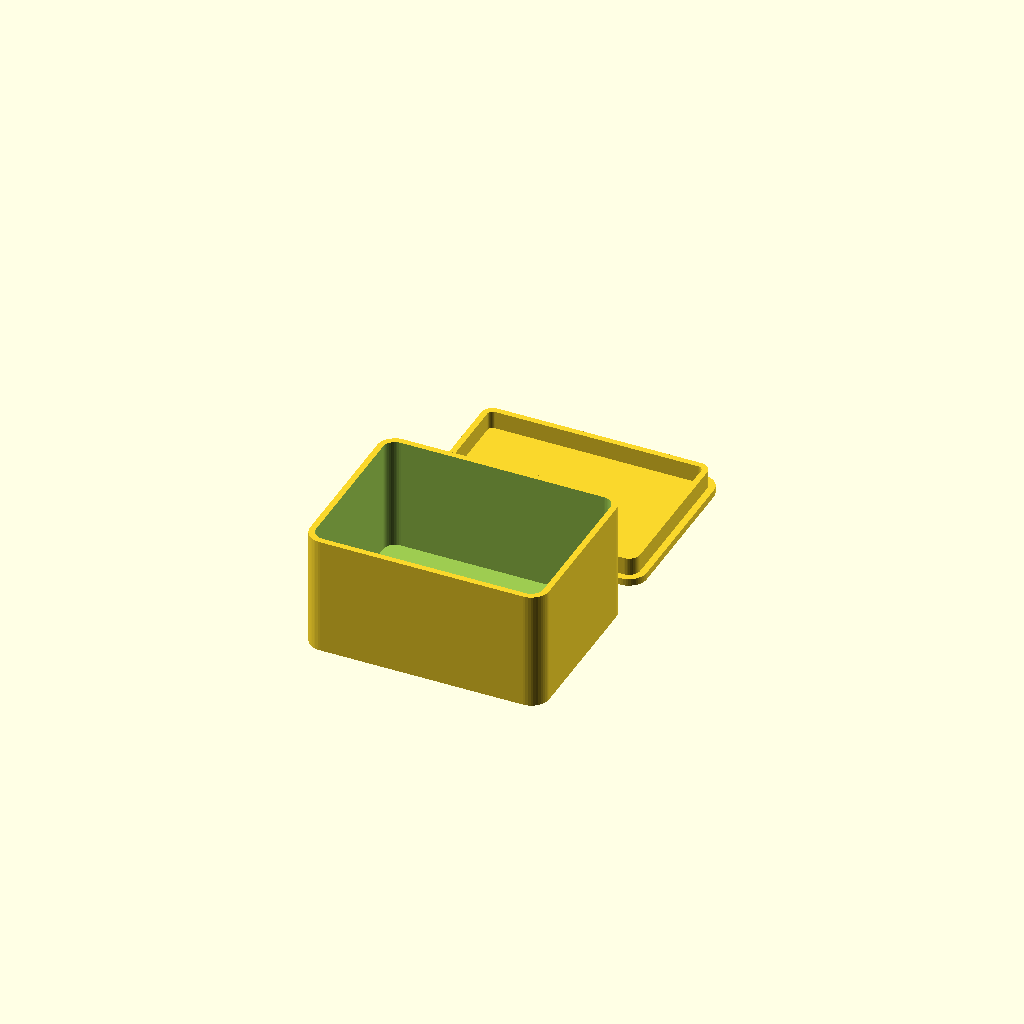
Cell 1: rendered with the file's own defaults.
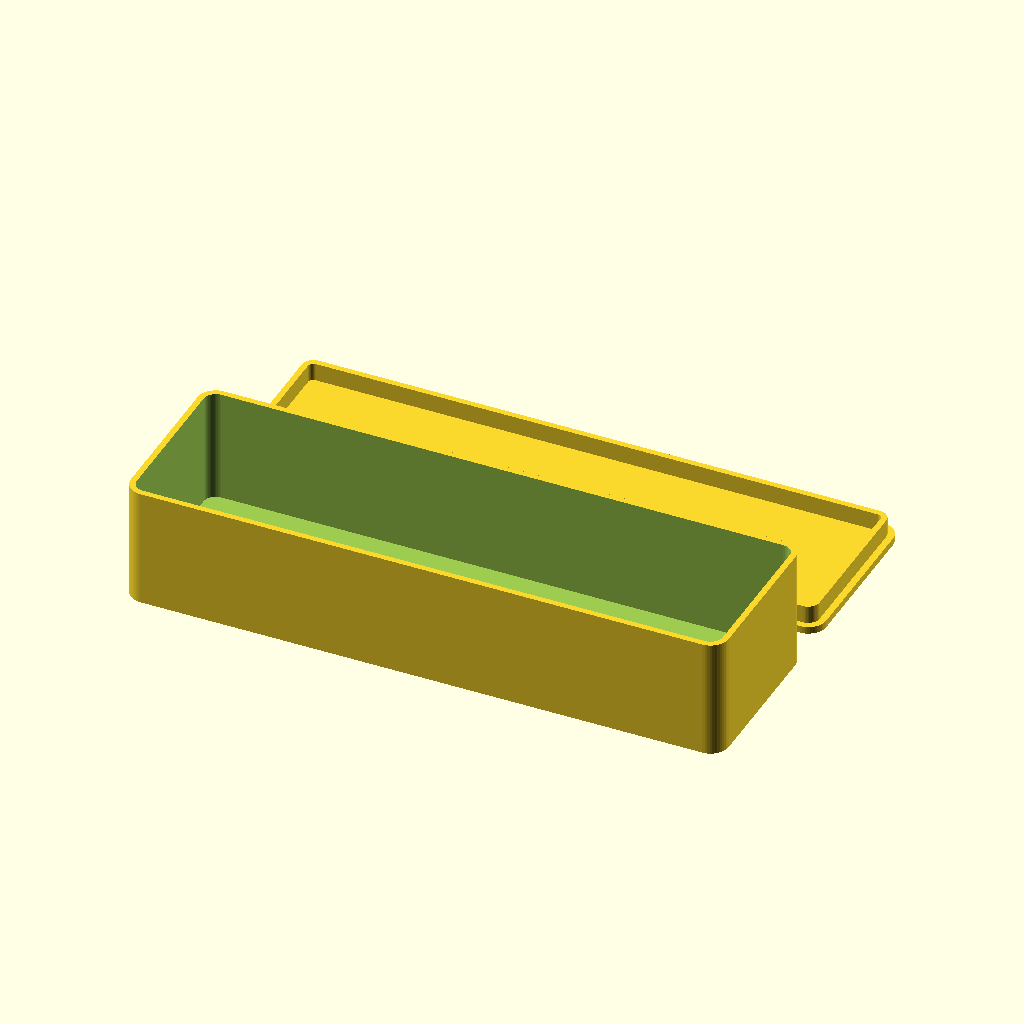
Cell 2: width = 200 (everything else at default).
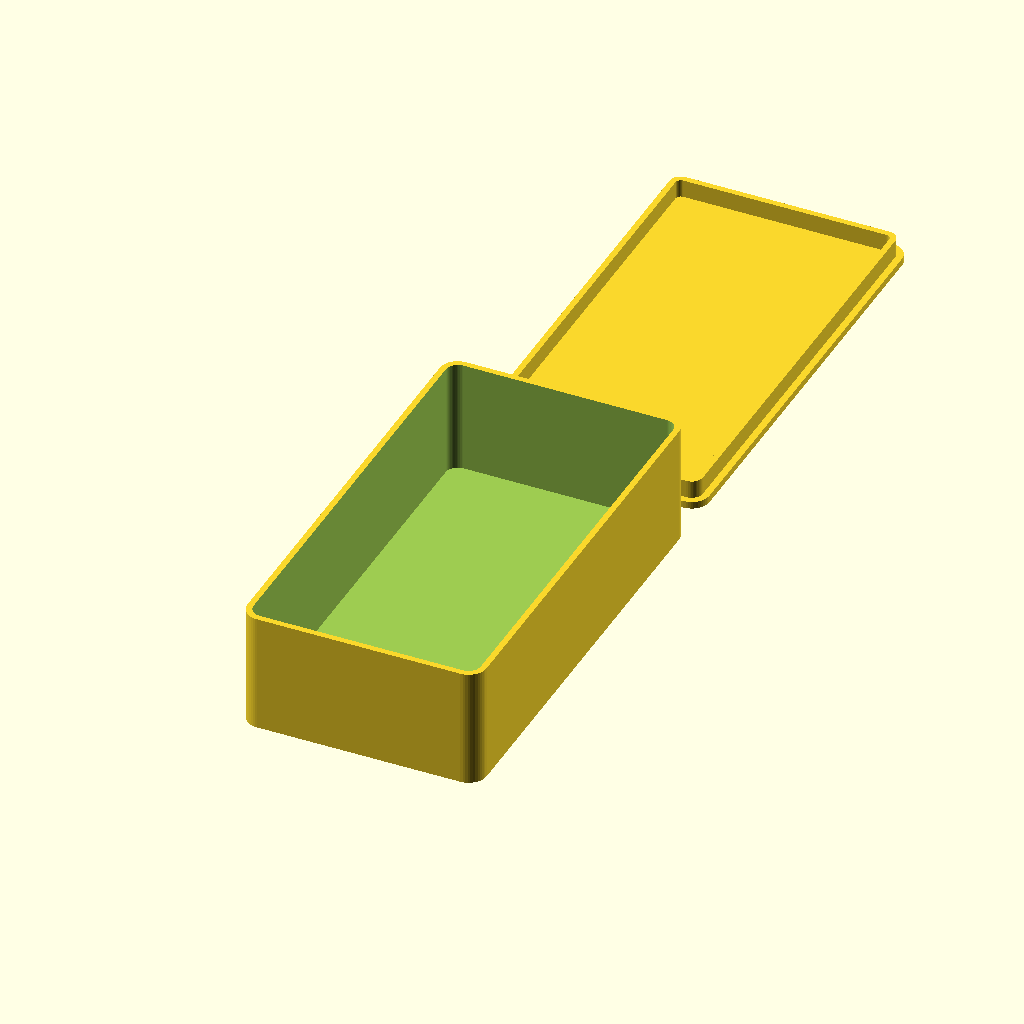
Cell 3: depth = 150 (everything else at default).
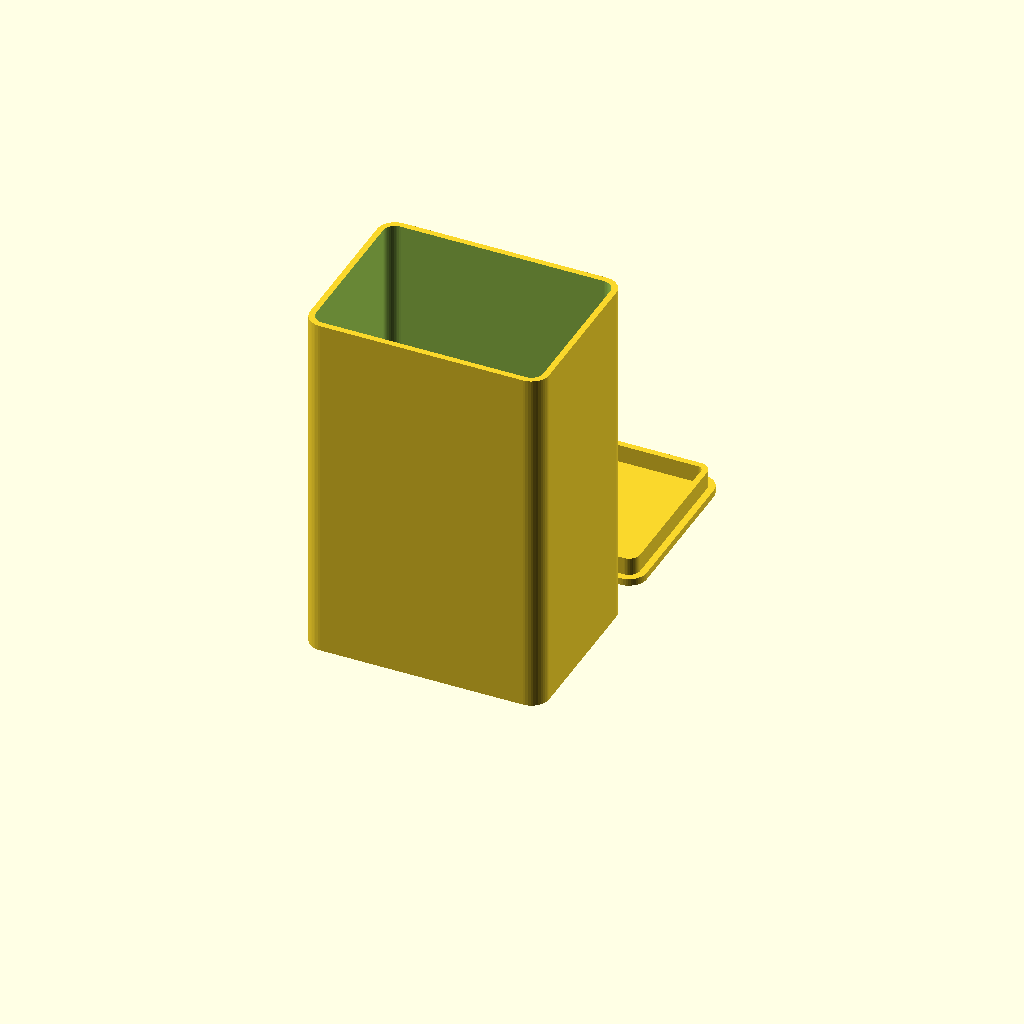
Cell 4: height = 120 (everything else at default).
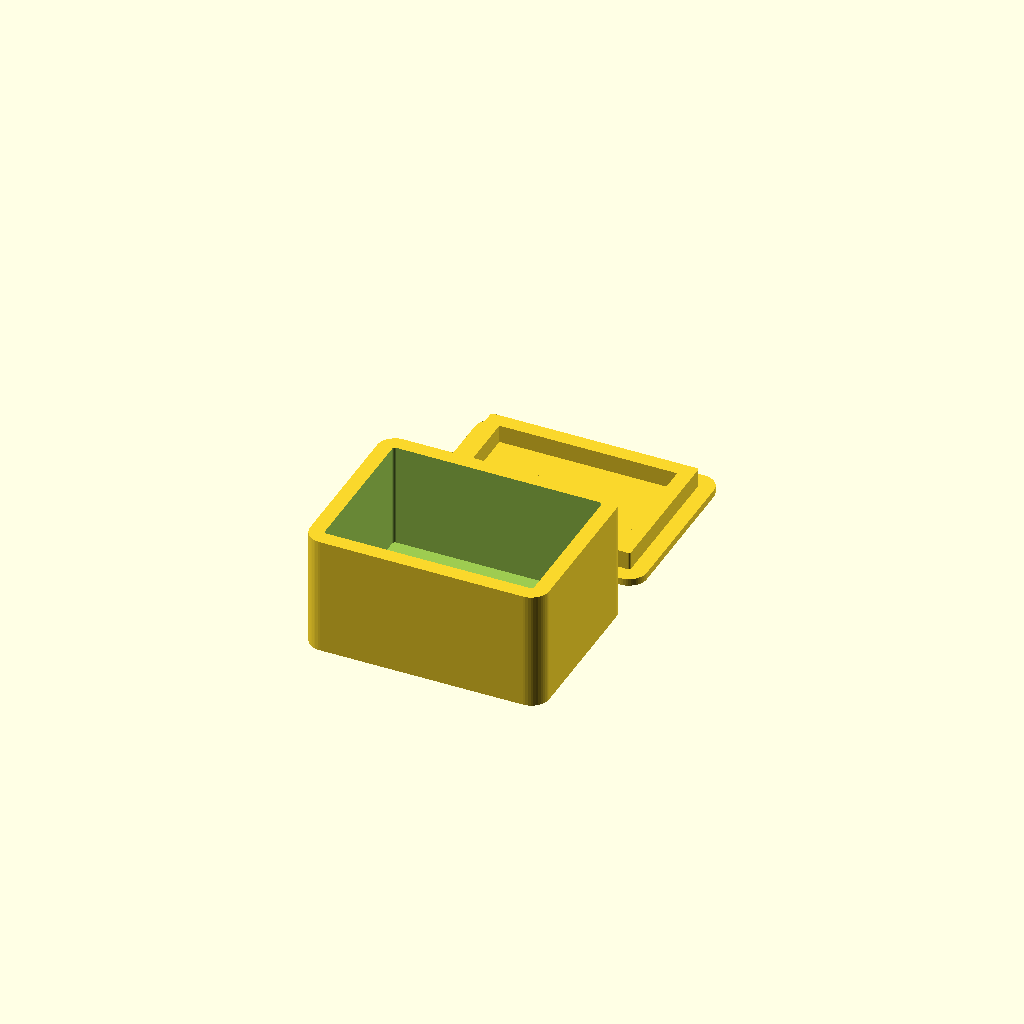
Cell 5 — wall set to 5, the other parameters unchanged.
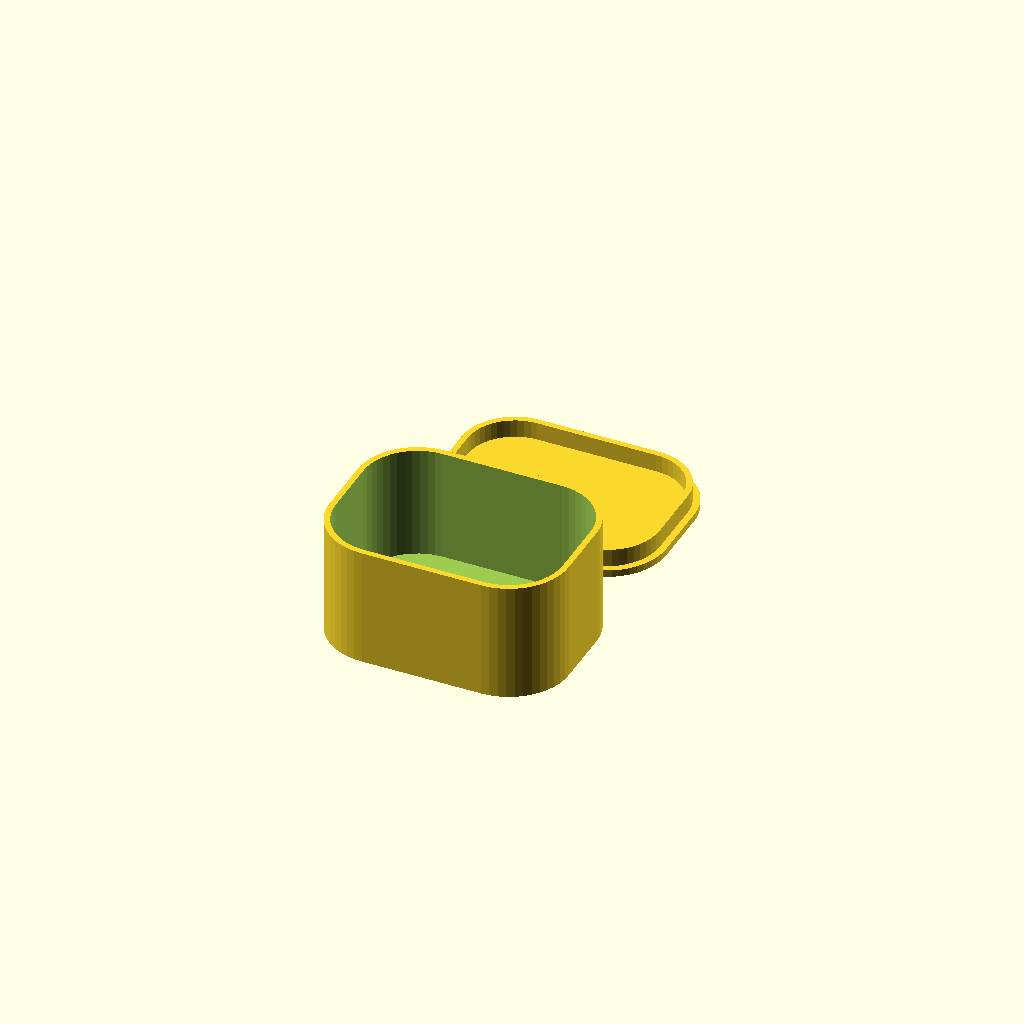
Cell 6 — corner set to 20, the other parameters unchanged.
All cells are drawn from one camera (rotation 55°, 0°, 25°, orthographic, colour scheme Cornfield), so only the parameter changes between them.
Source of the model, apps/desktop/src/studio/openscad/templates/box.scad:
// Коробка со скруглёнными углами и крышкой на бортике.
// Крышка печатается рядом, бортиком вверх; зазор задаёт, насколько туго она сидит.
$fn = 48;

/* [Коробка] */
// Ширина, мм
width = 80;             // [30:5:200]
// Глубина, мм
depth = 60;             // [25:5:150]
// Высота, мм
height = 40;            // [15:5:120]
// Толщина стенки, мм
wall = 2;               // [1.2:0.2:5]
// Радиус углов, мм
corner = 6;             // [1:0.5:20]
/* [Крышка] */
// Толщина крышки, мм
lid = 2.4;              // [1.2:0.2:5]
// Высота бортика, мм
lip = 6;                // [2:1:15]
// Зазор бортика, мм
clearance = 0.25;       // [0.1:0.05:0.6]

// Прямоугольник со скруглёнными углами, по центру.
module rounded(w, d, r) {
    rr = max(0.01, min(r, w / 2 - 0.01, d / 2 - 0.01));
    offset(r = rr) square([w - 2 * rr, d - 2 * rr], center = true);
}

module box() {
    difference() {
        linear_extrude(height = height) rounded(width, depth, corner);
        translate([0, 0, wall])
            linear_extrude(height = height) rounded(width - 2 * wall, depth - 2 * wall, corner - wall);
    }
}

module lid_part() {
    inside_w = width - 2 * wall - 2 * clearance;
    inside_d = depth - 2 * wall - 2 * clearance;
    linear_extrude(height = lid) rounded(width, depth, corner);
    translate([0, 0, lid])
        linear_extrude(height = lip)
            difference() {
                rounded(inside_w, inside_d, corner - wall - clearance);
                rounded(inside_w - 2 * wall, inside_d - 2 * wall, corner - 2 * wall - clearance);
            }
}

box();
translate([0, depth + 10, 0]) lid_part();
Customizer parameters (derived from the source; name, type, default, range or options):
width: number, default 80, range 30 to 200, step 5
depth: number, default 60, range 25 to 150, step 5
height: number, default 40, range 15 to 120, step 5
wall: number, default 2, range 1.2 to 5, step 0.2
corner: number, default 6, range 1 to 20, step 0.5
lid: number, default 2.4, range 1.2 to 5, step 0.2
lip: number, default 6, range 2 to 15, step 1
clearance: number, default 0.25, range 0.1 to 0.6, step 0.05
